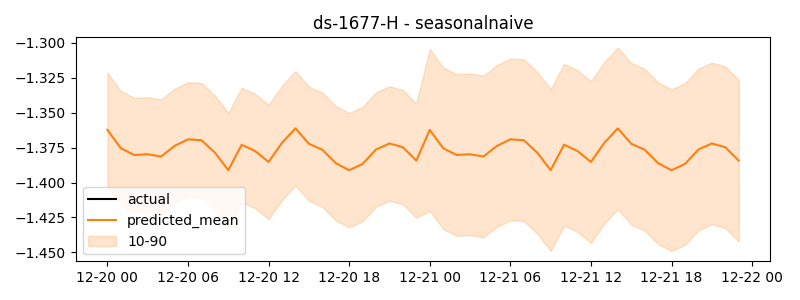

Data behind this chart, as committed beside it:
timestamp, actual, predicted
2024-12-20 00:00:00, -1.343, -1.362
2024-12-20 01:00:00, -1.355, -1.375
2024-12-20 02:00:00, -1.35, -1.38
2024-12-20 03:00:00, -1.33, -1.38
2024-12-20 04:00:00, -1.344, -1.381
2024-12-20 05:00:00, -1.352, -1.374
2024-12-20 06:00:00, -1.339, -1.369
2024-12-20 07:00:00, -1.334, -1.37
2024-12-20 08:00:00, -1.344, -1.379
2024-12-20 09:00:00, -1.344, -1.391
2024-12-20 10:00:00, -1.328, -1.373
2024-12-20 11:00:00, -1.345, -1.377
2024-12-20 12:00:00, -1.354, -1.385
2024-12-20 13:00:00, -1.346, -1.372
2024-12-20 14:00:00, -1.336, -1.361
2024-12-20 15:00:00, -1.356, -1.372
2024-12-20 16:00:00, -1.351, -1.376
2024-12-20 17:00:00, -1.343, -1.386
2024-12-20 18:00:00, -1.34, -1.391
2024-12-20 19:00:00, -1.347, -1.387
2024-12-20 20:00:00, -1.351, -1.376
2024-12-20 21:00:00, -1.362, -1.372
2024-12-20 22:00:00, -1.379, -1.375
2024-12-20 23:00:00, -1.382, -1.384
2024-12-21 00:00:00, -1.362, -1.362
2024-12-21 01:00:00, -1.375, -1.375
2024-12-21 02:00:00, -1.38, -1.38
2024-12-21 03:00:00, -1.38, -1.38
2024-12-21 04:00:00, -1.381, -1.381
2024-12-21 05:00:00, -1.374, -1.374
2024-12-21 06:00:00, -1.369, -1.369
2024-12-21 07:00:00, -1.37, -1.37
2024-12-21 08:00:00, -1.379, -1.379
2024-12-21 09:00:00, -1.391, -1.391
2024-12-21 10:00:00, -1.373, -1.373
2024-12-21 11:00:00, -1.377, -1.377
2024-12-21 12:00:00, -1.385, -1.385
2024-12-21 13:00:00, -1.372, -1.372
2024-12-21 14:00:00, -1.361, -1.361
2024-12-21 15:00:00, -1.372, -1.372
2024-12-21 16:00:00, -1.376, -1.376
2024-12-21 17:00:00, -1.386, -1.386
2024-12-21 18:00:00, -1.391, -1.391
2024-12-21 19:00:00, -1.387, -1.387
2024-12-21 20:00:00, -1.376, -1.376
2024-12-21 21:00:00, -1.372, -1.372
2024-12-21 22:00:00, -1.375, -1.375
2024-12-21 23:00:00, -1.384, -1.384
